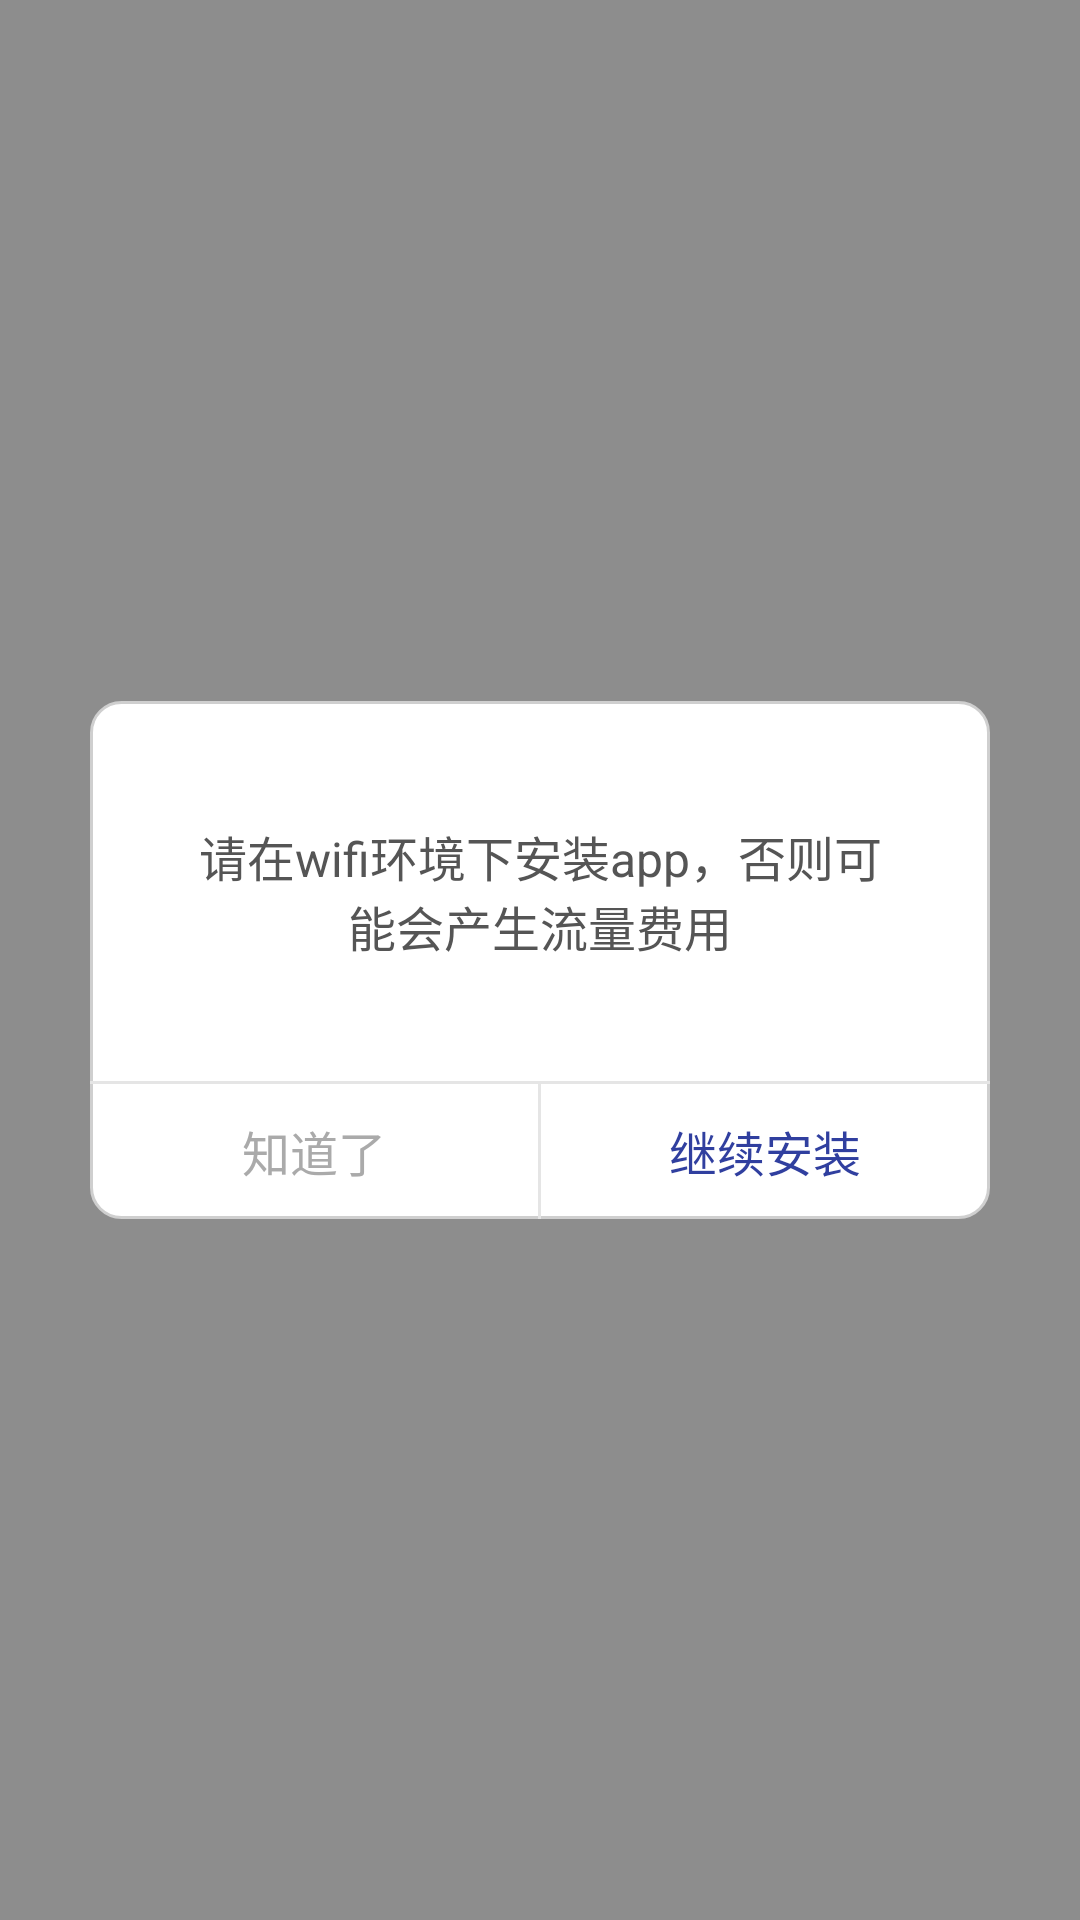

Here is an Android app screen rendered from its layout file. Give the layout XML and the strings, colors and styles it references.
<!-- AndroidManifest.xml: application theme AppTheme -->
<!-- res/layout/dialog_install_warn.xml -->
<RelativeLayout xmlns:android="http://schemas.android.com/apk/res/android"
    android:id="@+id/ll_single_medal"
    android:layout_width="match_parent"
    android:layout_height="match_parent"
    android:background="@color/dialogColor"
    android:gravity="center_horizontal"
    android:orientation="vertical">

    <LinearLayout
        android:layout_width="match_parent"
        android:layout_height="wrap_content"
        android:layout_centerInParent="true"
        android:layout_margin="30dp"
        android:background="@drawable/bg_create_class_grade"
        android:gravity="center_horizontal"
        android:orientation="vertical">

        <LinearLayout
            android:layout_width="match_parent"
            android:layout_height="wrap_content"
            android:gravity="center_horizontal"
            android:orientation="horizontal"
            android:padding="30dp">

            <TextView
                android:layout_width="wrap_content"
                android:layout_height="wrap_content"
                android:layout_marginTop="10dp"
                android:gravity="center"
                android:text="请在wifi环境下安装app，否则可能会产生流量费用"
                android:textColor="#555555"
                android:textSize="16sp" />

        </LinearLayout>


        <View
            android:layout_width="match_parent"
            android:layout_height="1dp"
            android:layout_marginTop="10dp"
            android:background="@color/line_color" />


        <LinearLayout
            android:layout_width="match_parent"
            android:layout_height="45dp"
            android:gravity="center">

            <TextView
                android:id="@+id/iv_close"
                android:layout_width="0dp"
                android:layout_height="match_parent"
                android:layout_weight="1"
                android:gravity="center"
                android:text="知道了"
                android:textColor="#aaaaaa"
                android:textSize="16sp" />

            <View
                android:layout_width="1dp"
                android:layout_height="match_parent"
                android:background="@color/line_color" />

            <TextView
                android:id="@+id/tv_confirm"
                android:layout_width="0dp"
                android:layout_height="match_parent"
                android:layout_weight="1"
                android:gravity="center"
                android:text="继续安装"
                android:textColor="@color/colorPrimaryDark"
                android:textSize="16sp" />
        </LinearLayout>

    </LinearLayout>

</RelativeLayout>
<!-- resources referenced by this layout -->
<resources>
  <color name="colorPrimaryDark">#303F9F</color>
  <color name="dialogColor">#70000000</color>
  <color name="line_color">#e5e5e5</color>
  <!-- drawable bg_create_class_grade (drawable) -->
  <?xml version="1.0" encoding="utf-8"?>
  <shape xmlns:android="http://schemas.android.com/apk/res/android"
      android:shape="rectangle">
  
      <solid android:color="@color/white"/>
      <stroke android:color="@color/color_cfcf" android:width="1dp"/>
      <corners android:radius="10dp"/>
  </shape>
  <style name="AppTheme" parent="Theme.AppCompat.Light.NoActionBar">
          
          <item name="colorPrimary">@color/colorPrimary</item>
          <item name="colorPrimaryDark">@color/colorPrimaryDark</item>
          <item name="colorAccent">@color/colorAccent</item>
  
          
          <item name="android:windowNoTitle">true</item>
          <item name="android:windowActionBar">false</item>
          <item name="android:title">false</item>
  
          
          
  
          
          
      </style>
  <color name="white">#ffffff</color>
  <color name="color_cfcf">#CFCFCF</color>
  <color name="colorPrimary">#3F51B5</color>
  <color name="colorAccent">#FF4081</color>
</resources>
